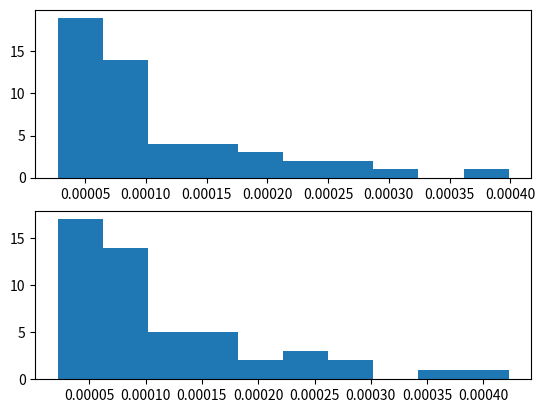
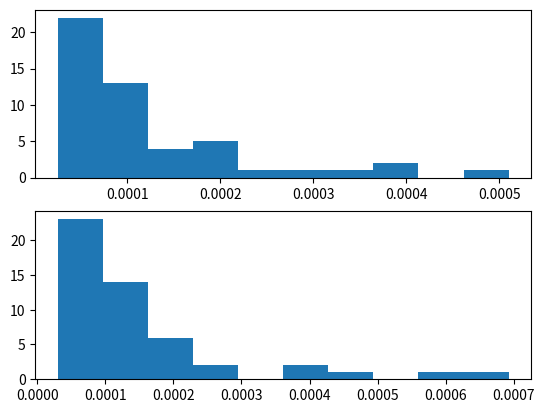
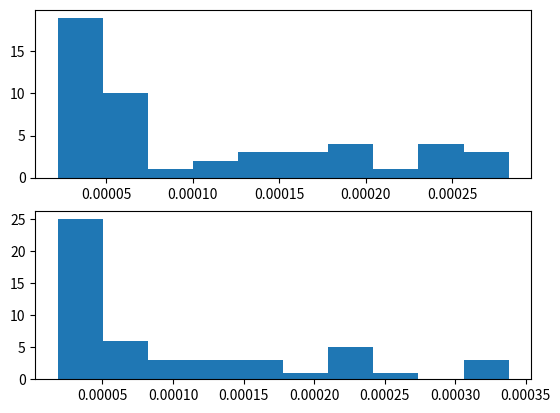

Here is the Python script that generated these plots, in order:
import numpy as np
import random
import time
import copy
import sys
import matplotlib.pyplot as plt
import statistics

sys.setrecursionlimit(100000)

ROWS = 101
COLS = 101
p = 0.3
tie_break = 'b'

class MinHeap:

    def __init__(self):
        self.heap = [0]
        self.size = 0

    def swim(self,i):
        stop = False
        while(i//2 > 0) and stop == False:
            if self.heap[i].getf() < self.heap[i//2].getf():
                self.heap[i], self.heap[i//2] = self.heap[i//2], self.heap[i]
            else:
                stop = True
            i = i//2
    
    def insert(self,i):
        self.heap.append(i)
        self.size += 1
        self.swim(self.size)

    def sink(self,i):
        while(i*2) <= self.size:
            min_child_index = self.min_child(i)
            if self.heap[i].getf() > self.heap[min_child_index].getf():
                self.heap[i], self.heap[min_child_index] = self.heap[min_child_index], self.heap[i]
            i = min_child_index
    
    def min_child(self,i):
        if(i*2)+1 > self.size:
            return i*2
        else:
            if self.heap[i*2].getf() < self.heap[(i*2)+1].getf():
                return i*2
            else: return i*2 + 1
    
    def delete(self):
        if len(self.heap) == 1:
            return 'empty'
        
        min_element = self.heap[1]
        self.heap[1] = self.heap[self.size]
        *self.heap, _ = self.heap
        self.size -= 1
        self.sink(1)
        return min_element
    
    def peek(self):
        return self.heap[1]
    
    def swap(self,i):
        self.heap[i], self.heap[1] = self.heap[1], self.heap[i]

    def contains(self,cell):
        for i in range(1,self.size+1):
            if self.heap[i] == cell:
                return i
        return -1
    
    def getsize(self):
        return self.size

    def print_heap(self):
        for i in range(1, (self.size//2)):
            print(" PARENT : "+ str(self.heap[i].getf())+" LEFT CHILD : "+ str(self.heap[2 * i].getf())+" RIGHT CHILD : "+ str(self.heap[2 * i + 1].getf()))


class graph:
    def __init__(self,id,blocked,neighbors,visited,display):
        self.id = id
        self.blocked = blocked
        self.neighbors = neighbors
        self.visited = visited
        self.display = display
        self.g = None
        self.h = None
        self.f = None
        self.search = 0
        self.tree = self
        self.cost = 1
    
    def getid(self):
        return self.id
    def getblocked(self):
        return self.blocked
    def getneighbors(self):
        return self.neighbors
    def getvisited(self):
        return self.visited
    def getdisplay(self):
        return self.display
    def getg(self):
        return self.g
    def geth(self):
        return self.h
    def getf(self):
        return self.f
    def getsearch(self):
        return self.search
    def gettree(self):
        return self.tree
    def getcost(self):
        return self.cost
    
    def setvisited(self,newvisited):
        self.visited = newvisited
    def setblocked(self,newblocked):
        self.blocked = newblocked
    def setdisplay(self,newdisplay):
        self.display = newdisplay
    def addneighbors(self,neighbors):
        self.neighbors = neighbors
    def setg(self,g):
        self.g = g
    def seth(self,h):
        self.h = h
    def setf(self,f):
        self.f = f
    def setsearch(self,search):
        self.search = search
    def settree(self,tree_ptr):
        self.tree = tree_ptr
    def setcost(self,cost):
        self.cost = cost
    


def create_array():
    arr = [[" " for i in range(COLS)] for j in range(ROWS)]
    return arr

def init_print_array(arr):
    arr[0][1] = "."
    header = ["-" for i in range(COLS+1)]
    footer = ["-" for i in range(COLS+1)]
    print(' '.join(header))
    for row in arr:
        print('|', end = "")
        print(' '.join(row), end = "")
        print('|')
    print(' '.join(footer))


def generate_neighbors(cell_graph,coordinate):
    neighbors = []
    x = coordinate[0]
    y = coordinate[1]
    if y+1 < COLS: 
        neighbors.append(cell_graph[x*ROWS + y+1])
    if y-1 >= 0: 
        neighbors.append(cell_graph[x*ROWS + y-1])
    if x+1 < ROWS: 
        neighbors.append(cell_graph[(x+1)*ROWS + y])
    if x-1 >= 0: 
        neighbors.append(cell_graph[(x-1)*ROWS + y])
    
    return neighbors

def convert(list):
    return tuple(list)

def generate_graph():
    a = np.arange(0,ROWS,dtype = int)
    b = np.arange(0,ROWS,dtype=int)

    coordinates = [(a0, b0) for a0 in a for b0 in b]
    # print(coordinates)

    cell_graph = []
    for coordinate in coordinates:
        new_cell = graph(coordinate,False,[],False," ")
        cell_graph.append(new_cell)
    
    for cell in cell_graph:
        neighbors = generate_neighbors(cell_graph,cell.getid())
        cell.addneighbors(neighbors)
    
    return cell_graph


def perform_bernoulli_trial():
    random_number = np.random.random()
    if(random_number < p):
        return True
    else: return False

def DFS(cell,unblocked_array):
    cell.setvisited(True)
    cell.setblocked(perform_bernoulli_trial())
    if cell.getblocked() == True:
        cell.setdisplay("X")
    else: unblocked_array.append(cell)
    neighbors = cell.getneighbors().copy()
    random.shuffle(neighbors)
    for neighbor in neighbors:
        if neighbor.getvisited == False:
            unblocked_array = DFS(cell,unblocked_array)
    return unblocked_array

def generate_blockages(cell_graph):
    main_graph = cell_graph.copy()
    random.shuffle(main_graph)
    unblocked_array = []
    for cell in main_graph:
        unblocked_array = DFS(cell,unblocked_array)
    return unblocked_array

def set_h_values(cell_graph,T):
    for cell in cell_graph:
        cell_coords = cell.getid()
        h = abs(cell_coords[0] - T.getid()[0]) + abs(cell_coords[1] - T.getid()[1])
        cell.seth(h)

def generate_target(cell_graph,unblocked_array):
    random.shuffle(unblocked_array)
    A = unblocked_array[0]
    T = unblocked_array[1]
    for cell in cell_graph:
        if cell == A:
            cell.setdisplay("A")
        if cell == T:
            cell.setdisplay("T")
    
    set_h_values(cell_graph,T)

    return T,A


def print_array(cell_graph):
    header = ["-" for i in range(COLS+1)]
    footer = ["-" for i in range(COLS+1)]
    print(' '.join(header))
    for i in range(ROWS):
        print('|', end = "")
        for j in range(COLS):
            end_string = " "
            if(j+1 == COLS):
                end_string = ""
            print(cell_graph[i*ROWS+j].getdisplay(),end = end_string)
        print('|')
    print(' '.join(footer))

def print_contents(cell_graph):
    for cell in cell_graph:
        print(cell.getid(),cell.getblocked(),cell.getvisited(),cell.getdisplay(),cell.getg(),cell.geth(),cell.getf())
        for neighbor in cell.getneighbors():
            print(neighbor.getid())



def findMin(minheap):
    top = minheap.heap[1]
    top_f = top.getf()
    top_g = top.getg()
    trueindex = 1
    g_arr = [top_g]
    g_index = [1]
    if minheap.getsize() > 0:
        for i in range(2,minheap.size+1):
            if (minheap.heap[i].getf() == top_f):
                g_arr.append(minheap.heap[i].getg())
                g_index.append(i)
            else: break
    
    if tie_break == 'b':
        indices = [index for index, item in enumerate(g_arr) if item == max(g_arr)]
        random.shuffle(indices)
        main_index = indices[0]
        return g_index[main_index]
    if tie_break == 'l':
        indices = [index for index, item in enumerate(g_arr) if item == min(g_arr)]
        random.shuffle(indices)
        main_index = indices[0]
        return g_index[main_index]
    
    return trueindex
            

def compute_path(OPEN_list,target_cell,counter,CLOSED_list):
    while (not (OPEN_list.getsize() == 0)) and (target_cell.getg() > findMin(OPEN_list)):
        OPEN_list.swap(findMin(OPEN_list))
        s = OPEN_list.delete()
        if(s in CLOSED_list):
            continue
        CLOSED_list.append(s)
        if s.getid() == target_cell.getid():
            return True
        for cell in s.getneighbors():
            if cell.getsearch() < counter:
                cell.setg(np.inf)
                cell.setsearch(counter)
            if cell.getg() > (s.getg() + cell.getcost()):
                cell.setg(s.getg() + cell.getcost())
                cell.settree(s)
                if not OPEN_list.contains(cell) == -1:
                    OPEN_list.swap(OPEN_list.contains(cell))
                    OPEN_list.delete()
                cell.setf(cell.getg() + cell.geth())
                OPEN_list.insert(cell)
    return False

def update_h_values(CLOSED_list,target_cell):
    for cell in CLOSED_list:
        cell.seth(target_cell.getg() - cell.getg())

def compute_path_adaptive(OPEN_list,target_cell,counter,CLOSED_list):
    while (not (OPEN_list.getsize() == 0)) and (target_cell.getg() > findMin(OPEN_list)):
        OPEN_list.swap(findMin(OPEN_list))
        s = OPEN_list.delete()
        if(s in CLOSED_list):
            continue
        CLOSED_list.append(s)
        if s.getid() == target_cell.getid():
            update_h_values(CLOSED_list,target_cell)
            return True
        for cell in s.getneighbors():
            if cell.getsearch() < counter:
                cell.setg(np.inf)
                cell.setsearch(counter)
            if cell.getg() > (s.getg() + cell.getcost()):
                cell.setg(s.getg() + cell.getcost())
                cell.settree(s)
                if not OPEN_list.contains(cell) == -1:
                    OPEN_list.swap(OPEN_list.contains(cell))
                    OPEN_list.delete()
                cell.setf(cell.getg() + cell.geth())
                OPEN_list.insert(cell)
    update_h_values(CLOSED_list,target_cell)
    return False

def follow_tree(target_cell,start_cell):
    path = [target_cell]
    ptr = target_cell
    while not ptr.gettree() == start_cell:
        path.append(ptr.gettree())
        ptr = ptr.gettree()
    path.append(start_cell)
    path.reverse()
    
    initialize_costs(path[0])
    for i in range(len(path)):
        initialize_costs(path[i])
        if path[i] == target_cell:
            path[i].setdisplay("A")
            return path[i]
        if not path[i+1].getcost() == np.inf:
            path[i].setdisplay(".")
            path[i+1].setdisplay("A")
        else:
            return path[i]
    return path[len(path)-1]

def follow_tree_backward(target_cell,start_cell):
    path = [target_cell]
    ptr = target_cell
    while not ptr.gettree() == start_cell:
        path.append(ptr.gettree())
        ptr = ptr.gettree()
    path.append(start_cell)
    
    initialize_costs(path[0])
    for i in range(len(path)):
        initialize_costs(path[i])
        if path[i] == start_cell:
            path[i].setdisplay("A")
            return path[i]
        if not path[i+1].getcost() == np.inf:
            path[i].setdisplay(".")
            path[i+1].setdisplay("A")
        else:
            return path[i]
    return path[len(path)-1]
    

def repeated_forward_a(cell_graph,target_cell,start_cell):
    counter = 0
    for cell in cell_graph:
        cell.setsearch(0)
    
    ptr_cell = start_cell
    while not ptr_cell.getid() == target_cell.getid():
        counter += 1
        initialize_costs(ptr_cell)
        ptr_cell.setg(0)
        ptr_cell.setsearch(counter)
        target_cell.setg(np.inf)
        target_cell.setsearch(counter)
        OPEN_list = MinHeap()
        CLOSED_list = []
        OPEN_list.insert(ptr_cell)
        ptr_cell.setf(ptr_cell.getg() + ptr_cell.geth())
        status = compute_path(OPEN_list,target_cell,counter,CLOSED_list)
        if (OPEN_list.getsize() == 0) and (not status == True):
            print('I cannot reach the target.')
            print_array(cell_graph)
            return
        ptr_cell = follow_tree(target_cell,ptr_cell)
    print("I reached the path forwardly")
    print_array(cell_graph)
    return

def repeated_backward_a(cell_graph,target_cell,start_cell):
    counter = 0
    for cell in cell_graph:
        cell.setsearch(0)
    
    ptr_cell = start_cell
    while not ptr_cell.getid() == target_cell.getid():
        counter += 1
        initialize_costs(ptr_cell)
        target_cell.setg(0)
        target_cell.setsearch(counter)
        ptr_cell.setg(np.inf)
        ptr_cell.setsearch(counter)
        OPEN_list = MinHeap()
        CLOSED_list = []
        OPEN_list.insert(target_cell)
        ptr_cell.setf(ptr_cell.getg() + ptr_cell.geth())
        status = compute_path(OPEN_list,ptr_cell,counter,CLOSED_list)
        if (OPEN_list.getsize() == 0) and (not status == True):
            print('I cannot reach the start.')
            print_array(cell_graph)
            return
        ptr_cell = follow_tree_backward(ptr_cell,target_cell)
    print("I reached the path backwards")
    print_array(cell_graph)
    return

def adaptive_a(cell_graph,target_cell,start_cell):
    counter = 0
    for cell in cell_graph:
        cell.setsearch(0)
    
    ptr_cell = start_cell
    while not ptr_cell.getid() == target_cell.getid():
        counter += 1
        initialize_costs(ptr_cell)
        ptr_cell.setg(0)
        ptr_cell.setsearch(counter)
        target_cell.setg(np.inf)
        target_cell.setsearch(counter)
        OPEN_list = MinHeap()
        CLOSED_list = []
        ptr_cell.setf(ptr_cell.getg() + ptr_cell.geth())
        OPEN_list.insert(ptr_cell)
        ptr_cell.setf(ptr_cell.getg() + ptr_cell.geth())
        compute_path_adaptive(OPEN_list,target_cell,counter,CLOSED_list)
        if OPEN_list.getsize() == 0:
            print_array(cell_graph)
            print('I cannot reach the target.')
            return
        ptr_cell = follow_tree(target_cell,ptr_cell)
    print_array(cell_graph)
    print("I reached the path adaptively")
    return
        
def initialize_costs(start_cell):
    for cell in start_cell.getneighbors():
        if cell.getdisplay() == "X":
            cell.setcost(np.inf)

def part_2():

    global ROWS
    global COLS
    ROWS = 5
    COLS = 5
    graph_1 = generate_graph()
    graph_1[0].setdisplay("A")
    graph_1[24].setdisplay("T")
    set_h_values(graph_1,graph_1[24])
    print_array(graph_1)

    graph_2 = generate_graph()
    graph_2[0].setdisplay("A")
    graph_2[24].setdisplay("T")
    set_h_values(graph_2,graph_2[24])
    print_array(graph_2)
    
    start_time = time.time()
    repeated_forward_a(graph_1,graph_1[24],graph_1[0])
    print((time.time() - start_time), " seconds")
    global tie_break
    tie_break = 'l'
    start_time = time.time()
    repeated_forward_a(graph_2,graph_2[24],graph_2[0])
    print((time.time() - start_time), " seconds")
    tie_break = 'b'

def duplicate_graph(cell_graph):
    new_graph = generate_graph()
    for i,node in enumerate(new_graph):
        node.setvisited(copy.deepcopy(cell_graph[i].getvisited()))
        node.setblocked(copy.deepcopy(cell_graph[i].getblocked()))
        node.setdisplay(copy.deepcopy(cell_graph[i].getdisplay()))
        node.setg(copy.deepcopy(cell_graph[i].getg()))
        node.seth(copy.deepcopy(cell_graph[i].geth()))
        node.setf(copy.deepcopy(cell_graph[i].getf()))
    return new_graph

def part_2_a():
    time_1 = []
    time_2 = []
    for _ in range(50):
        graph_1 = generate_graph()
        unblocked_array_1 = generate_blockages(graph_1.copy())
        target_cell_1,start_cell_1 = generate_target(graph_1.copy(),unblocked_array_1)
        # print_array(graph_1)
        graph_2 = duplicate_graph(graph_1)
        # graph_2 = duplicate_graph(graph_1)
        for cell in graph_2:
            if cell.getdisplay() == "A":
                start_cell_2 = cell
            elif cell.getdisplay() == "T":
                target_cell_2 = cell
        # print_array(graph_2)
        global tie_break
        tie_break = 'b'
        start_time = time.time()
        repeated_forward_a(graph_1,target_cell_1,start_cell_1)
        # print((time.time() - start_time), " milliseconds")
        time_1.append(time.time() - start_time)

        tie_break = 'l'
        start_time_2 = time.time()
        repeated_forward_a(graph_2,target_cell_2,start_cell_2)
        # print((time.time() - start_time_2), " milliseconds")
        time_2.append(time.time() - start_time_2)
    
    print("stats for big g: mean: " + str(statistics.mean(time_1)) + " median " + str(statistics.median(time_1)) +  " std " + str(statistics.stdev(time_1)))
    print("stats for small g: mean: " + str(statistics.mean(time_2)) + " median " + str(statistics.median(time_2)) +  " std " + str(statistics.stdev(time_2)))

    fig, axs = plt.subplots(2)
    axs[0].hist(time_1)
    axs[1].hist(time_2)
    plt.show()

def part_3():
    time_1 = []
    time_2 = []
    for _ in range(50):
        graph_1 = generate_graph()
        unblocked_array_1 = generate_blockages(graph_1.copy())
        target_cell_1,start_cell_1 = generate_target(graph_1.copy(),unblocked_array_1)
        graph_2 = duplicate_graph(graph_1)
        for cell in graph_2:
            if cell.getdisplay() == "A":
                start_cell_2 = cell
            elif cell.getdisplay() == "T":
                target_cell_2 = cell
        start_time = time.time()
        repeated_forward_a(graph_1,target_cell_1,start_cell_1)
        time_1.append(time.time() - start_time)

        set_h_values(graph_2,start_cell_2)
        start_time_2 = time.time()
        repeated_backward_a(graph_2,target_cell_2,start_cell_2)
        time_2.append(time.time() - start_time_2)
    
    print("stats for forward: mean: " + str(statistics.mean(time_1)) + " median " + str(statistics.median(time_1)) +  " std " + str(statistics.stdev(time_1)))
    print("stats for backward: mean: " + str(statistics.mean(time_2)) + " median " + str(statistics.median(time_2)) +  " std " + str(statistics.stdev(time_2)))

    fig, axs = plt.subplots(2)
    axs[0].hist(time_1)
    axs[1].hist(time_2)
    plt.show()
    

def part_5():
    time_1 = []
    time_2 = []
    for _ in range(50):
        graph_1 = generate_graph()
        unblocked_array_1 = generate_blockages(graph_1.copy())
        target_cell_1,start_cell_1 = generate_target(graph_1.copy(),unblocked_array_1)
        graph_2 = duplicate_graph(graph_1)

        start_cell_2,target_cell_2 = None,None
        for cell in graph_2:
            if cell.getdisplay() == "A":
                start_cell_2 = cell
            elif cell.getdisplay() == "T":
                target_cell_2 = cell

        start_time = time.time()
        repeated_forward_a(graph_1,target_cell_1,start_cell_1)
        time_1.append(time.time() - start_time)

        start_time_2 = time.time()
        adaptive_a(graph_2,target_cell_2,start_cell_2)
        time_2.append(time.time() - start_time_2)

    print("stats for forward: mean: " + str(statistics.mean(time_1)) + " median " + str(statistics.median(time_1)) +  " std " + str(statistics.stdev(time_1)))
    print("stats for adaptive: mean: " + str(statistics.mean(time_2)) + " median " + str(statistics.median(time_2)) +  " std " + str(statistics.stdev(time_2)))

    fig, axs = plt.subplots(2)
    axs[0].hist(time_1)
    axs[1].hist(time_2)
    plt.show()
    
def main():    
    environments = []
    for _ in range(1):
        new_graph = generate_graph()
        unblocked_array = generate_blockages(new_graph.copy())
        target_cell,start_cell = generate_target(new_graph.copy(),unblocked_array)
        environments.append(new_graph)
        print_array(new_graph)
        repeated_forward_a(new_graph,target_cell,start_cell)
        set_h_values(new_graph,start_cell)
        repeated_backward_a(new_graph,target_cell,start_cell)
        adaptive_a(new_graph,target_cell,start_cell)

    
    part_2()
    part_2_a()
    part_3()
    part_5()

    # for environment in environments:
        # print_array(environment)

if __name__ == '__main__':
    main()
